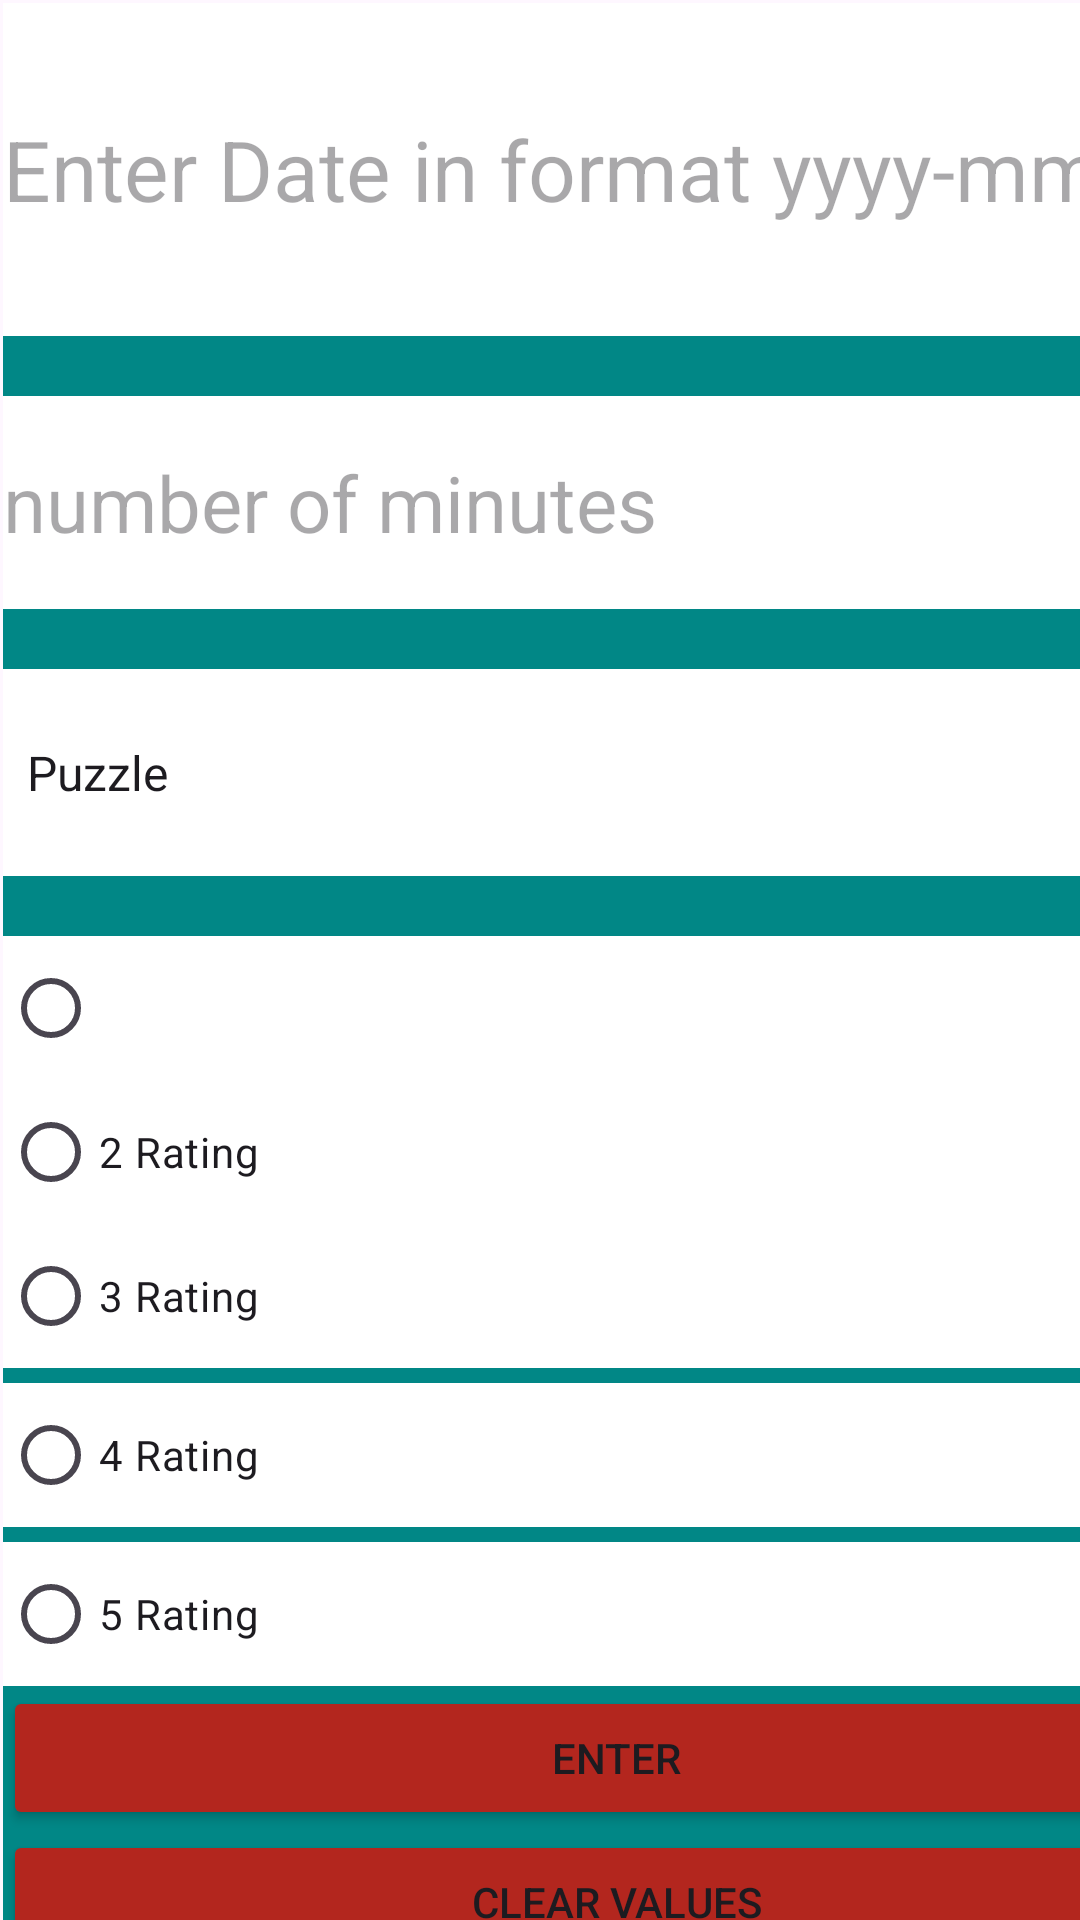

The Android layout XML behind this screen, and the referenced resources:
<!-- AndroidManifest.xml: application theme Theme.MockIMAD -->
<!-- res/layout/activity_main2.xml -->
<?xml version="1.0" encoding="utf-8"?>
<androidx.constraintlayout.widget.ConstraintLayout xmlns:android="http://schemas.android.com/apk/res/android"
    xmlns:app="http://schemas.android.com/apk/res-auto"
    xmlns:tools="http://schemas.android.com/tools"
    android:id="@+id/main"
    android:layout_width="match_parent"
    android:layout_height="match_parent"
    tools:context=".MainActivity2">

    <LinearLayout
        android:layout_width="409dp"
        android:layout_height="729dp"
        android:layout_marginStart="1dp"
        android:layout_marginTop="1dp"
        android:layout_marginEnd="1dp"
        android:layout_marginBottom="1dp"
        android:background="@color/design_default_color_secondary_variant"
        android:orientation="vertical"
        app:layout_constraintBottom_toBottomOf="parent"
        app:layout_constraintEnd_toEndOf="parent"
        app:layout_constraintHorizontal_bias="0.0"
        app:layout_constraintStart_toStartOf="parent"
        app:layout_constraintTop_toTopOf="parent"
        app:layout_constraintVertical_bias="0.0">

        <EditText
            android:id="@+id/etDate"
            android:layout_width="match_parent"
            android:layout_height="111dp"
            android:background="@color/white"
            android:ems="10"
            android:hint="Enter Date in format yyyy-mm-dd"
            android:inputType="date"
            android:textSize="28sp" />

        <EditText
            android:id="@+id/etMinutes"
            android:layout_width="match_parent"
            android:layout_height="71dp"
            android:layout_marginTop="20dp"
            android:layout_marginBottom="20dp"
            android:background="@color/white"
            android:ems="10"
            android:hint="number of minutes"
            android:inputType="number"
            android:textSize="26sp" />

        <Spinner
            android:id="@+id/ltSpinner"
            android:layout_width="match_parent"
            android:layout_height="69dp"
            android:layout_marginBottom="20dp"
            android:background="@color/white"
            android:entries="@array/Game_genere"
            android:spinnerMode="dropdown" />

        <RadioButton
            android:id="@+id/btnRate1"
            android:layout_width="match_parent"
            android:layout_height="wrap_content"
            android:background="@color/white"
            tools:text="1 Rating" />

        <RadioButton
            android:id="@+id/radioButton2"
            android:layout_width="match_parent"
            android:layout_height="wrap_content"
            android:background="@color/white"
            android:text="2 Rating" />

        <RadioButton
            android:id="@+id/radioButton3"
            android:layout_width="match_parent"
            android:layout_height="wrap_content"
            android:background="@color/white"
            android:text="3 Rating" />

        <RadioButton
            android:id="@+id/radioButton4"
            android:layout_width="match_parent"
            android:layout_height="wrap_content"
            android:layout_marginTop="5dp"
            android:background="@color/white"
            android:text="4 Rating" />

        <RadioButton
            android:id="@+id/btnRate5"
            android:layout_width="match_parent"
            android:layout_height="wrap_content"
            android:layout_marginTop="5dp"
            android:background="@color/white"
            android:text="5 Rating" />

        <Button
            android:id="@+id/btnEnter"
            android:layout_width="match_parent"
            android:layout_height="wrap_content"
            android:backgroundTint="?attr/colorError"
            android:text="Enter" />

        <Button
            android:id="@+id/btnClear"
            android:layout_width="match_parent"
            android:layout_height="wrap_content"
            android:backgroundTint="?attr/colorError"
            android:text="Clear Values" />

        <Button
            android:id="@+id/btnDetails"
            android:layout_width="match_parent"
            android:layout_height="wrap_content"
            android:backgroundTint="?attr/colorError"
            android:text="Go to details" />

    </LinearLayout>
</androidx.constraintlayout.widget.ConstraintLayout>
<!-- resources referenced by this layout -->
<resources>
  <string-array name="Game_genere">
          <item>Puzzle</item>
          <item>Platformer</item>
          <item>Strategy</item>
          <item>Arcade</item>
          <item>Horror</item>
          <item>Shooter</item>
          <item>Sport</item>
      </string-array>
  <style name="Theme.MockIMAD" parent="Base.Theme.MockIMAD" />
  <style name="Base.Theme.MockIMAD" parent="Theme.Material3.DayNight.NoActionBar">
          
          
      </style>
  <!-- not gathered from this repository: default colours our renderer supplied (Android Studio template values) -->
  <color name="white">#FFFFFFFF</color>
</resources>
